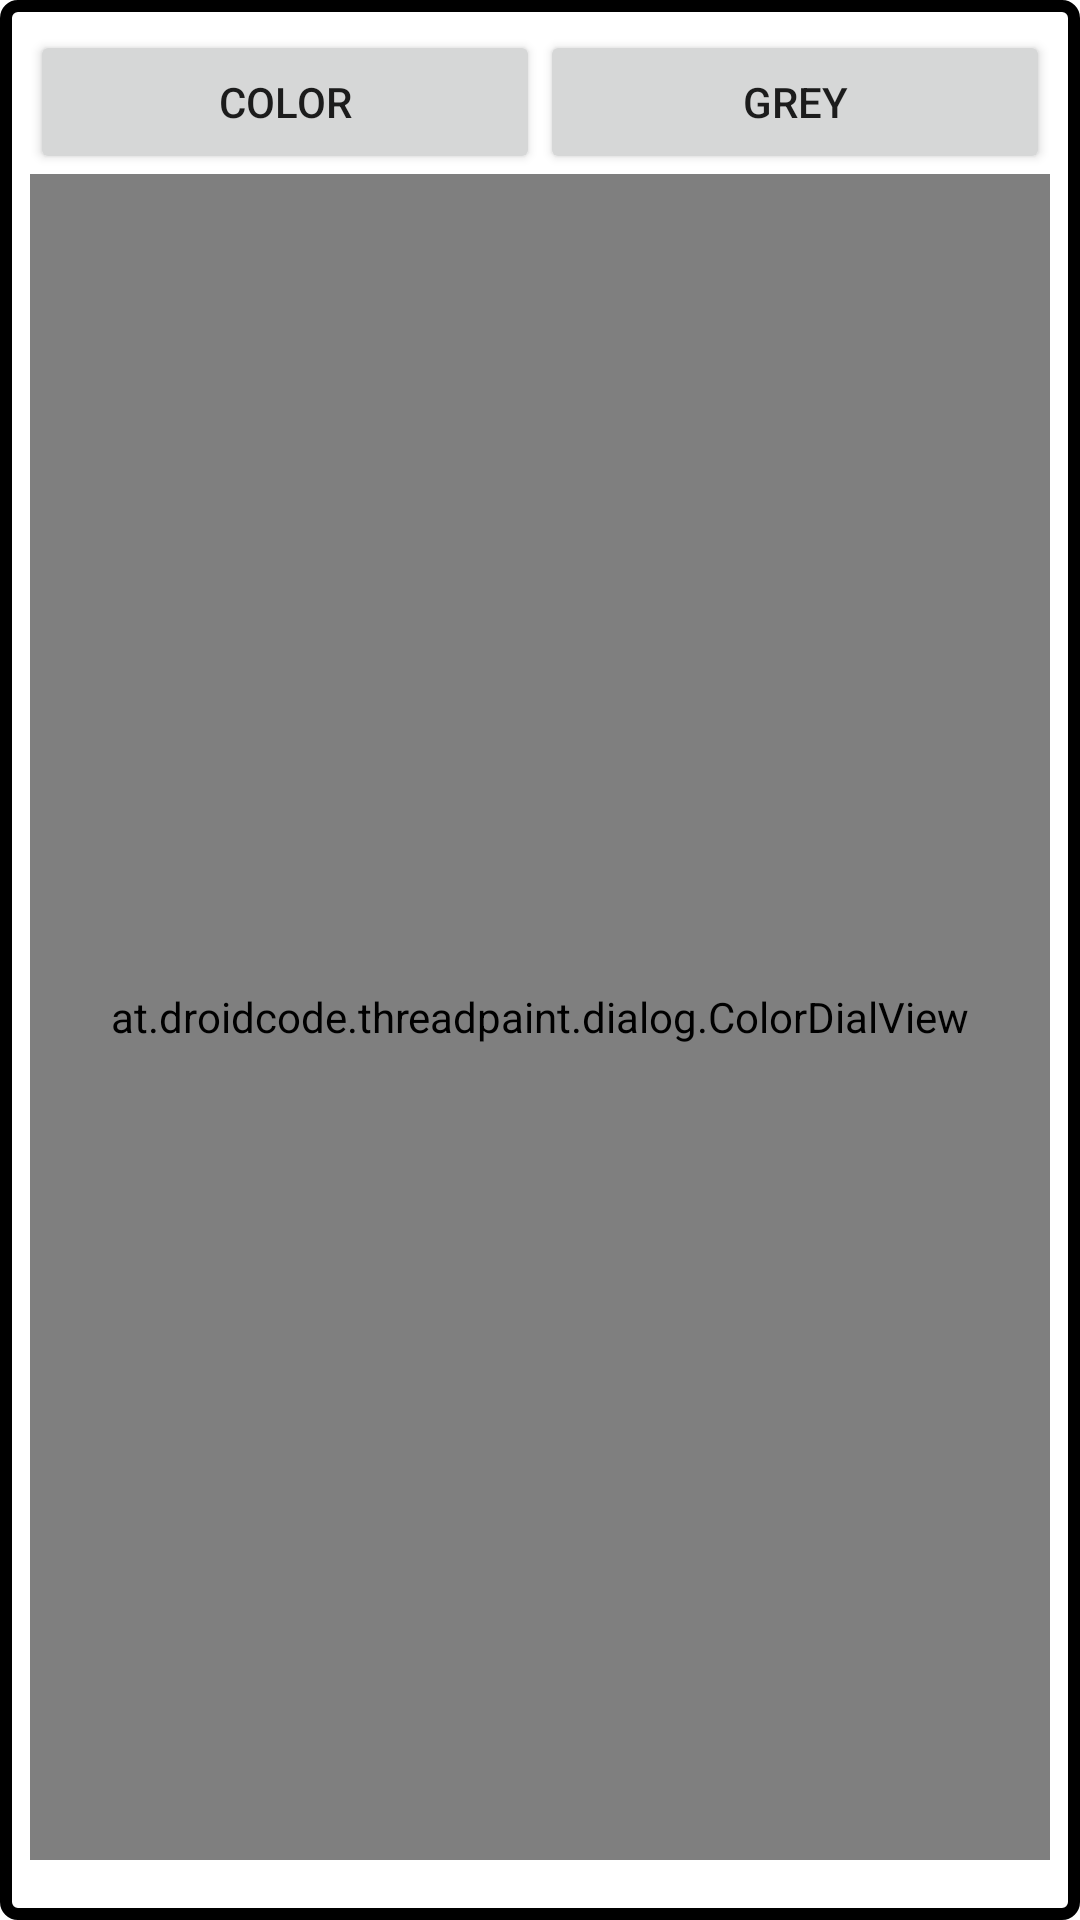

Layout XML and referenced resources for this Android screen:
<!-- AndroidManifest.xml: fallback theme Theme.MaterialComponents.DayNight.NoActionBar -->
<!-- res/layout/dialog_colorpicker.xml -->
<?xml version="1.0" encoding="utf-8"?>
<LinearLayout xmlns:android="http://schemas.android.com/apk/res/android"
  android:orientation="vertical"
  android:layout_width="fill_parent"
  android:layout_height="fill_parent"
  android:padding="10dp"
  android:background="@drawable/dialog_border">
  
  <LinearLayout xmlns:android="http://schemas.android.com/apk/res/android"
  	android:orientation="horizontal"
  	android:layout_width="fill_parent"
  	android:layout_height="wrap_content"
  	android:gravity="center_horizontal">
  	<Button android:id="@+id/btn_colorpicker_color"
  		android:layout_width="fill_parent"
  		android:layout_height="wrap_content"
  		android:layout_weight="1"
  		android:text="@string/btn_color"/>
  	<Button android:id="@+id/btn_colorpicker_grey"
  		android:layout_width="fill_parent"
  		android:layout_height="wrap_content"
  		android:layout_weight="1"
  		android:text="@string/btn_grey"/>
  </LinearLayout>
  
  <at.droidcode.threadpaint.dialog.ColorDialView
  	android:id="@+id/view_colordial"
    android:layout_width="fill_parent"
    android:layout_height="fill_parent"
    android:layout_marginBottom="10dp"/>
    
  <SeekBar android:id="@+id/seekbar_color_alpha"
  	android:layout_width="fill_parent"
  	android:layout_height="wrap_content"
  	android:max="100"
  	android:progress="100"/>
        
</LinearLayout>
<!-- resources referenced by this layout -->
<resources>
  <!-- drawable dialog_border (drawable) -->
  <?xml version="1.0" encoding="utf-8"?>
  <shape xmlns:android="http://schemas.android.com/apk/res/android">
  	<stroke
  		android:width="4dp"
  		android:color="#FF000000"
  	/>
  	<padding
  		android:left="7dp"
  		android:top="7dp"
  		android:right="7dp"
  		android:bottom="7dp"
  	/>
  	<corners
  		android:radius="4dp"
  	/>
  </shape>
  <string name="btn_color">Color</string>
  <string name="btn_grey">Grey</string>
</resources>
